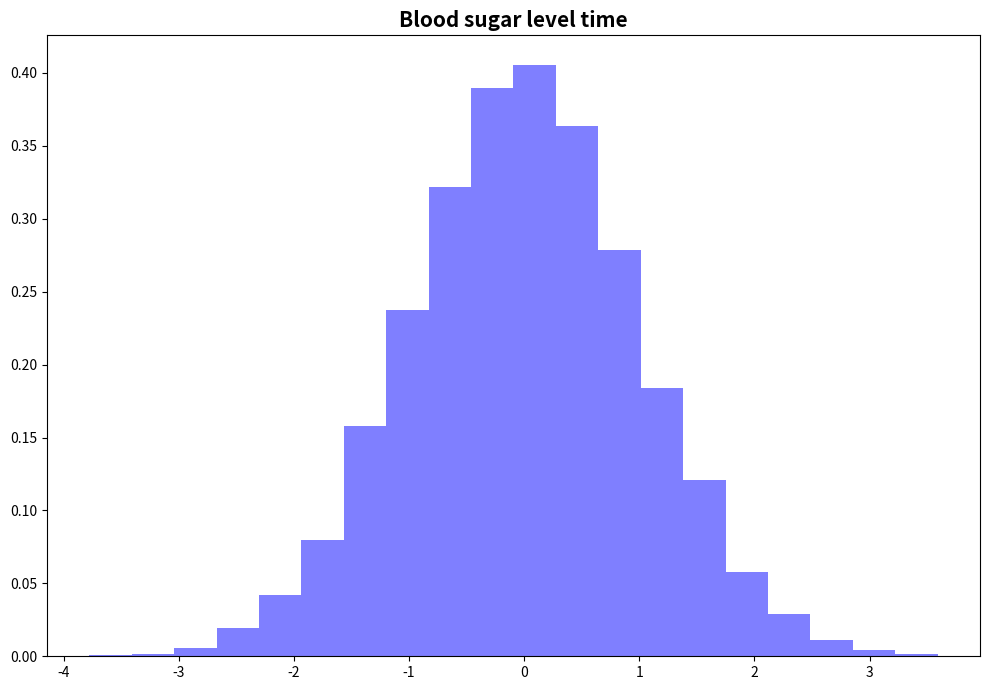

Source code (Python):
import matplotlib.pyplot as plt

import numpy as np

from matplotlib import colors

from matplotlib.ticker import PercentFormatter

np.random.seed(23685752)

N_points = 10000

n_bins = 20

x = np.random.randn(N_points)

y=.8 **x + np.random.randn(10000) + 25

fig, axs = plt.subplots(1,1, figsize=(10,7),

tight_layout=True

)

axs.hist(x, bins = n_bins, density=True, alpha=0.5, color='b', label=["men", "women"])

plt.title("Blood sugar level time", fontweight="bold",

fontsize=15)

plt.show()
